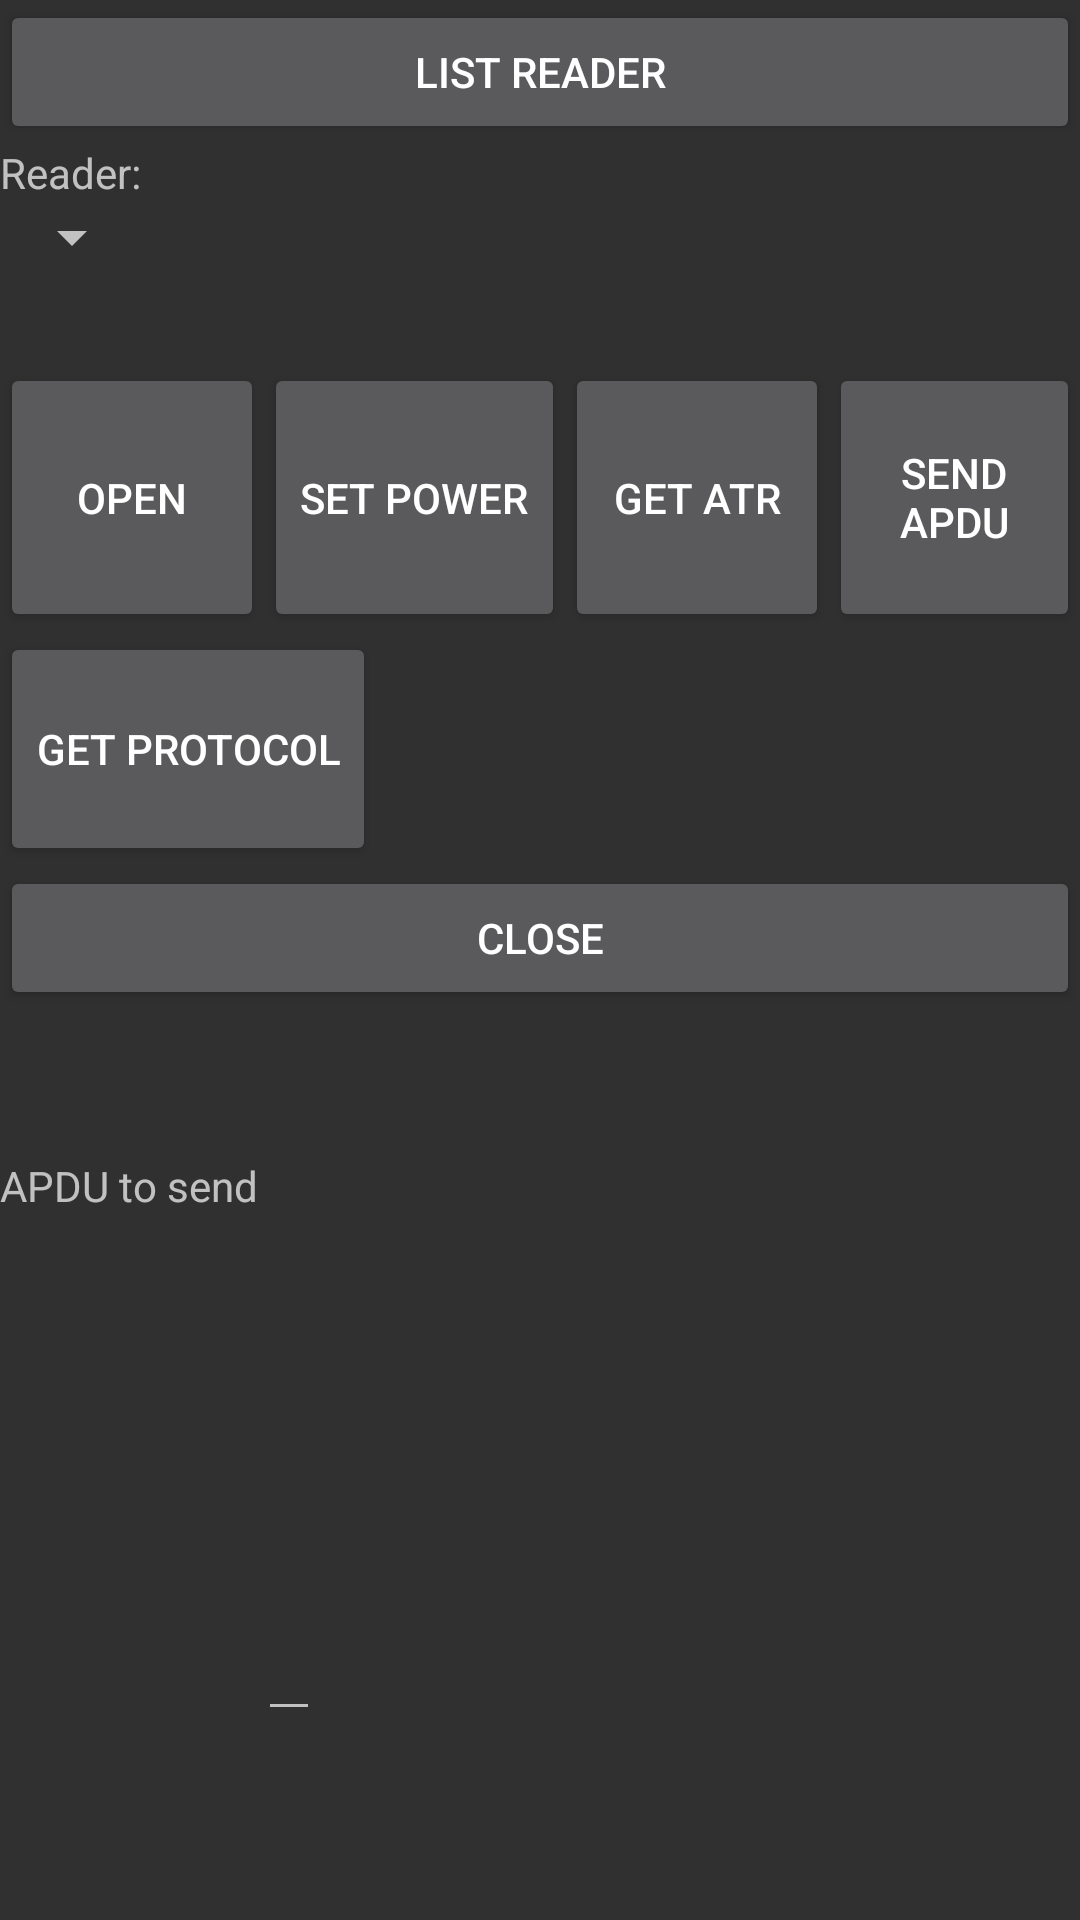

Here is an Android app screen rendered from its layout file. Give the layout XML and the strings, colors and styles it references.
<!-- AndroidManifest.xml: application theme AppTheme -->
<!-- res/layout/activity_test.xml -->
<?xml version="1.0" encoding="utf-8"?>
<LinearLayout xmlns:android="http://schemas.android.com/apk/res/android"
    xmlns:tools="http://schemas.android.com/tools"
    android:layout_width="fill_parent"
    android:layout_height="fill_parent"
    android:layout_weight="1"
    android:orientation="vertical" >

     <LinearLayout
        android:layout_width="fill_parent"
        android:layout_height="wrap_content"
        android:layout_weight="0.1"
        android:orientation="vertical" >
    
    	<Button
        	android:id="@+id/buttonList"
        	android:layout_width="fill_parent"
        	android:layout_height="wrap_content"
        	android:onClick="ListOnClick"
        	android:text="List Reader" />

    	<TextView
    	    android:id="@+id/textReader"
    	    android:layout_width="fill_parent"
    	    android:layout_height="wrap_content"
    	    android:text="Reader:" />

    	<Spinner
    	    android:id="@+id/spinnerDevice"
    	    android:layout_width="wrap_content"
    	    android:layout_height="wrap_content" />
    </LinearLayout>
    <LinearLayout
        android:layout_width="fill_parent"
        android:layout_height="wrap_content"
        android:layout_weight="0.1"
        android:orientation="horizontal" >

        <Button
            android:id="@+id/buttonOpen"
            android:layout_width="wrap_content"
            android:layout_height="fill_parent"
            android:onClick="OpenOnClick"
            android:text="Open" />
 	<Button
            android:id="@+id/buttonPower"
            android:layout_width="wrap_content"
            android:layout_height="fill_parent"
            android:onClick="PowerOnClick"
            android:text="Set Power" />
        <Button
            android:id="@+id/buttonATR"
            android:layout_width="wrap_content"
            android:layout_height="fill_parent"
            android:onClick="getATROnClick"
            android:text="get ATR" >
        </Button>

        <Button
            android:id="@+id/buttonAPDU"
            android:layout_width="wrap_content"
            android:layout_height="fill_parent"
            android:onClick="sendAPDUkOnClick"
            android:text="Send APDU" >
   	 	</Button>
   	 	 
    </LinearLayout>

    <LinearLayout
        android:layout_width="fill_parent"
        android:layout_height="wrap_content"
        android:layout_weight="0.1"
        android:orientation="horizontal" >
      
	 	<Button
            android:id="@+id/buttonProtocol"
            android:layout_width="wrap_content"
            android:layout_height="fill_parent"
            android:onClick="getProtocolOnClick"
            android:text="get protocol" />
        <Button
            android:id="@+id/buttonSN"
            android:layout_width="wrap_content"
            android:layout_height="fill_parent"
            android:onClick="getSNOnClick"
            android:visibility="invisible"
            android:text="get SN" />
        
    </LinearLayout>
  

  
 	<LinearLayout
        android:layout_width="fill_parent"
        android:layout_height="wrap_content"
        android:layout_weight="0.1"
        android:orientation="vertical" >

    	<Button
    	    android:id="@+id/buttonClose"
    	    android:layout_width="fill_parent"
    	     android:layout_height="wrap_content"
    	    android:onClick="CloseOnClick"
    	    android:text="Close" />

      <TextView
          android:id="@+id/textResult"
          android:layout_width="fill_parent"
          android:layout_height="wrap_content"
          android:text="" />
    </LinearLayout>
    <LinearLayout
        android:layout_width="wrap_content"
        android:layout_height="wrap_content"
        android:layout_weight="0.5"
        android:orientation="horizontal" >
	 	<TextView
       		android:id="@+id/textAPDU"
        	android:layout_width="wrap_content"
        	android:layout_height="fill_parent"
        	android:text="APDU to send" />
    	<EditText
        	android:id="@+id/editTextAPDU"
        	android:layout_width="wrap_content"
        	android:layout_height="fill_parent"
        	android:inputType="textMultiLine" />
    </LinearLayout>
      <LinearLayout
        android:layout_width="fill_parent"
        android:layout_height="wrap_content"
        android:layout_weight="0.05"
        android:orientation="horizontal" >

        <Button
            android:id="@+id/buttonSwitch"
            android:layout_width="wrap_content"
            android:layout_height="fill_parent"
            android:onClick="switchModeOnClick"
            android:text="Switch Card Mode"
            android:visibility="invisible"
            android:textSize="12sp" />

        <Spinner
            android:id="@+id/modeSpinner"
            android:layout_width="wrap_content"
            android:layout_height="fill_parent"
            android:visibility="invisible" />

    </LinearLayout>

</LinearLayout>
<!-- resources referenced by this layout -->
<resources>
  <style name="AppTheme" parent="Theme.AppCompat.NoActionBar">
          
          <item name="colorPrimary">@color/colorPrimary</item>
          <item name="colorPrimaryDark">@color/colorPrimaryDark</item>
          <item name="colorAccent">@color/colorAccent</item>
      </style>
  <!-- not gathered from this repository: default colours our renderer supplied (Android Studio template values) -->
  <color name="colorPrimary">#FF6200EE</color>
  <color name="colorPrimaryDark">#FF3700B3</color>
  <color name="colorAccent">#FF03DAC5</color>
</resources>
